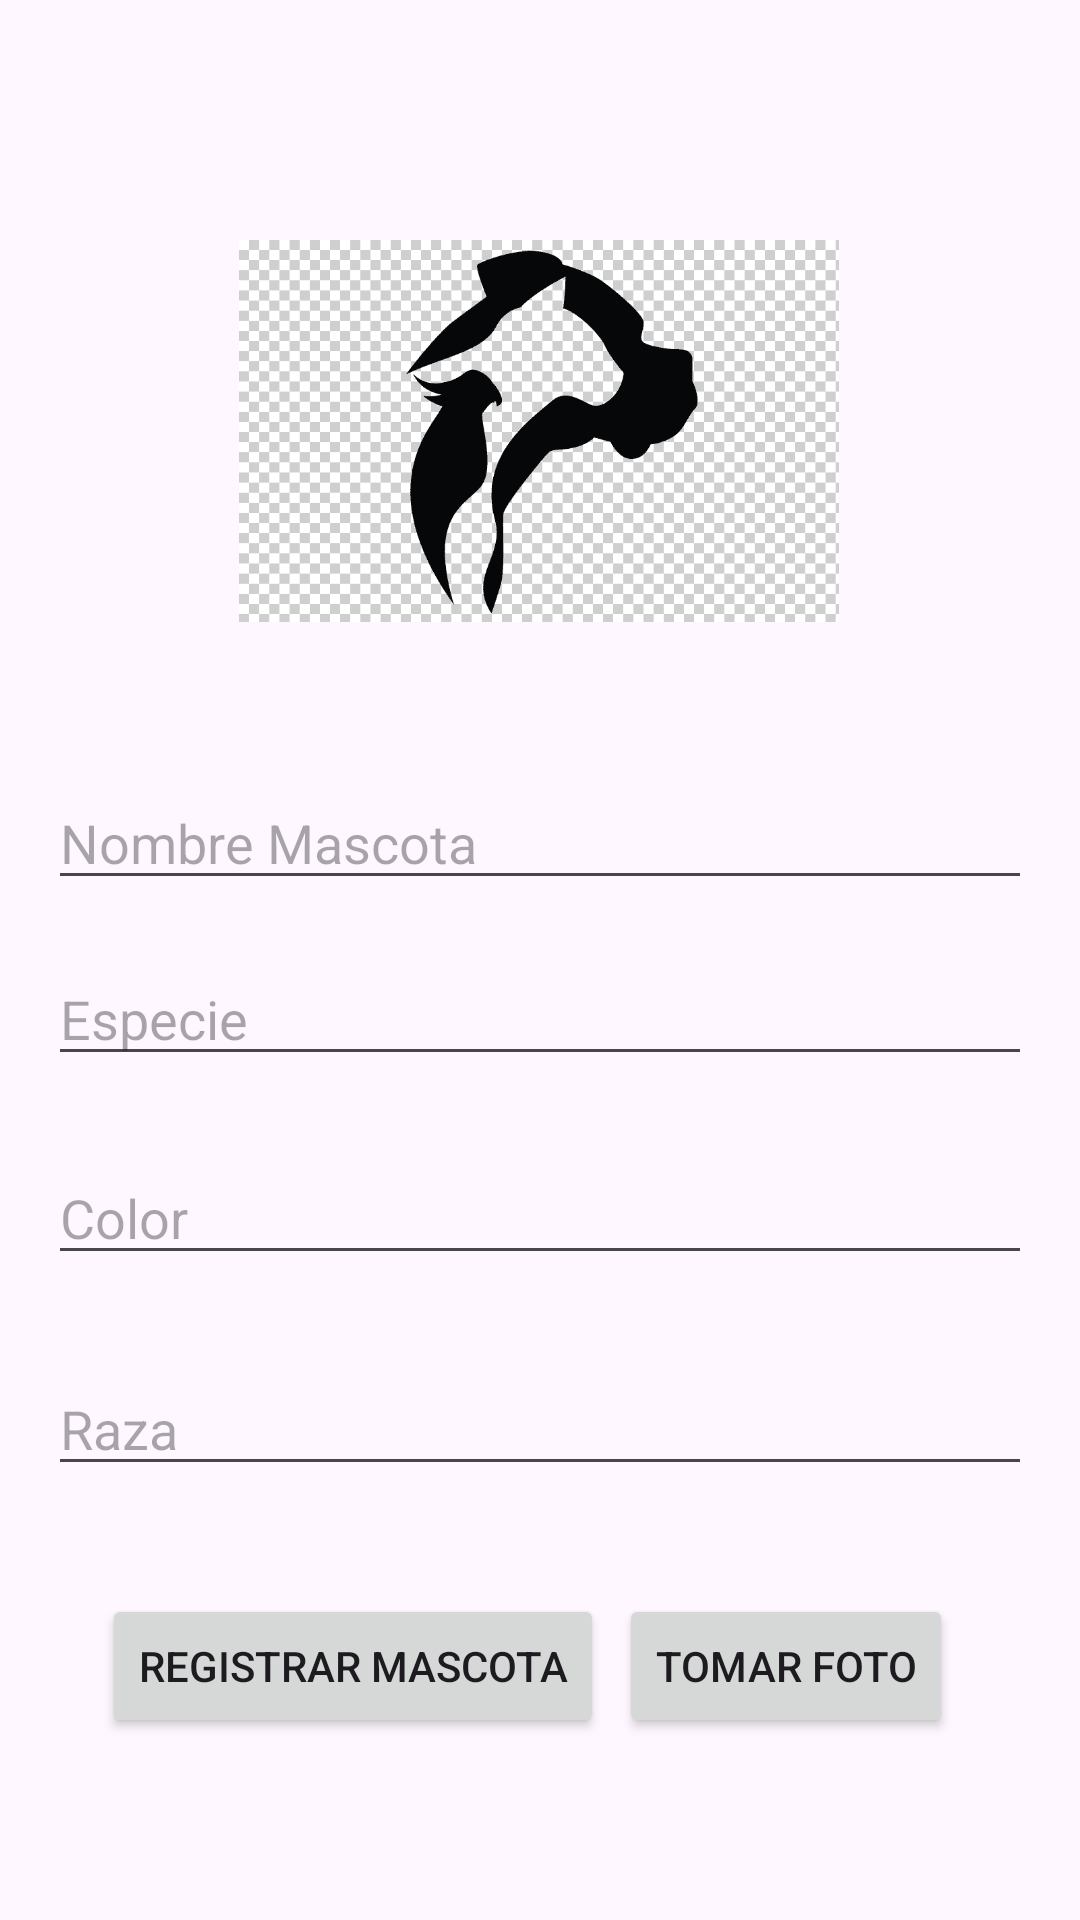

Reconstruct the res/layout file that produces this screen, plus the resources it refers to.
<!-- AndroidManifest.xml: application theme Theme.Iot -->
<!-- res/layout/activity_registrar_mascota.xml -->
<?xml version="1.0" encoding="utf-8"?>
<androidx.constraintlayout.widget.ConstraintLayout xmlns:android="http://schemas.android.com/apk/res/android"
    xmlns:app="http://schemas.android.com/apk/res-auto"
    xmlns:tools="http://schemas.android.com/tools"
    android:layout_width="match_parent"
    android:layout_height="match_parent"
    android:orientation="vertical"
    android:padding="16dp">

    <EditText
        android:id="@+id/txtNombreMascota"
        android:layout_width="match_parent"
        android:layout_height="wrap_content"
        android:hint="Nombre Mascota"
        app:layout_constraintBottom_toBottomOf="parent"
        app:layout_constraintEnd_toEndOf="parent"
        app:layout_constraintHorizontal_bias="0.0"
        app:layout_constraintStart_toStartOf="parent"
        app:layout_constraintTop_toTopOf="parent"
        app:layout_constraintVertical_bias="0.428" />

    <EditText
        android:id="@+id/txtEspecieMascota"
        android:layout_width="match_parent"
        android:layout_height="wrap_content"
        android:hint="Especie"
        app:layout_constraintBottom_toBottomOf="parent"
        app:layout_constraintEnd_toEndOf="parent"
        app:layout_constraintHorizontal_bias="0.0"
        app:layout_constraintStart_toStartOf="parent"
        app:layout_constraintTop_toTopOf="parent"
        app:layout_constraintVertical_bias="0.532" />

    <EditText
        android:id="@+id/txtRazaMascota"
        android:layout_width="match_parent"
        android:layout_height="wrap_content"
        android:hint="Raza"
        app:layout_constraintBottom_toBottomOf="parent"
        app:layout_constraintEnd_toEndOf="parent"
        app:layout_constraintHorizontal_bias="0.0"
        app:layout_constraintStart_toStartOf="parent"
        app:layout_constraintTop_toTopOf="parent"
        app:layout_constraintVertical_bias="0.773" />

    <EditText
        android:id="@+id/txtColorMascota"
        android:layout_width="match_parent"
        android:layout_height="wrap_content"
        android:hint="Color"
        app:layout_constraintBottom_toBottomOf="parent"
        app:layout_constraintEnd_toEndOf="parent"
        app:layout_constraintHorizontal_bias="0.0"
        app:layout_constraintStart_toStartOf="parent"
        app:layout_constraintTop_toTopOf="parent"
        app:layout_constraintVertical_bias="0.649" />

    <ImageView
        android:id="@+id/imgMascotaRegistro"
        android:layout_width="200dp"
        android:layout_height="200dp"
        android:contentDescription="Imagen de la mascota"
        app:layout_constraintBottom_toBottomOf="parent"
        app:layout_constraintEnd_toEndOf="parent"
        app:layout_constraintHorizontal_bias="0.497"
        app:layout_constraintStart_toStartOf="parent"
        app:layout_constraintTop_toTopOf="parent"
        app:layout_constraintVertical_bias="0.068"
        app:srcCompat="@drawable/iot_logo" />

    <Button
        android:id="@+id/button2"
        android:layout_width="wrap_content"
        android:layout_height="wrap_content"
        android:onClick="tomarFoto"
        android:text="Tomar Foto"
        app:layout_constraintBottom_toBottomOf="parent"
        app:layout_constraintEnd_toEndOf="parent"
        app:layout_constraintHorizontal_bias="0.879"
        app:layout_constraintStart_toStartOf="parent"
        app:layout_constraintTop_toTopOf="parent"
        app:layout_constraintVertical_bias="0.92" />

    <Button
        android:layout_width="wrap_content"
        android:layout_height="wrap_content"
        android:onClick="registrarMascota"
        android:text="Registrar Mascota"
        app:layout_constraintBottom_toBottomOf="parent"
        app:layout_constraintEnd_toEndOf="parent"
        app:layout_constraintHorizontal_bias="0.112"
        app:layout_constraintStart_toStartOf="parent"
        app:layout_constraintTop_toTopOf="parent"
        app:layout_constraintVertical_bias="0.92" />
</androidx.constraintlayout.widget.ConstraintLayout>
<!-- resources referenced by this layout -->
<resources>
  <!-- drawable iot_logo: png bitmap (drawable, 5281 bytes) -->
  <style name="Theme.Iot" parent="Base.Theme.Iot" />
  <style name="Base.Theme.Iot" parent="Theme.Material3.DayNight.NoActionBar">
          
          
          <item name="colorPrimary">@color/primary_color</item>
          <item name="colorPrimaryDark">@color/dark_primary_color</item>
      </style>
  <color name="primary_color">#673AB7</color>
  <color name="dark_primary_color">#512DA8</color>
</resources>
